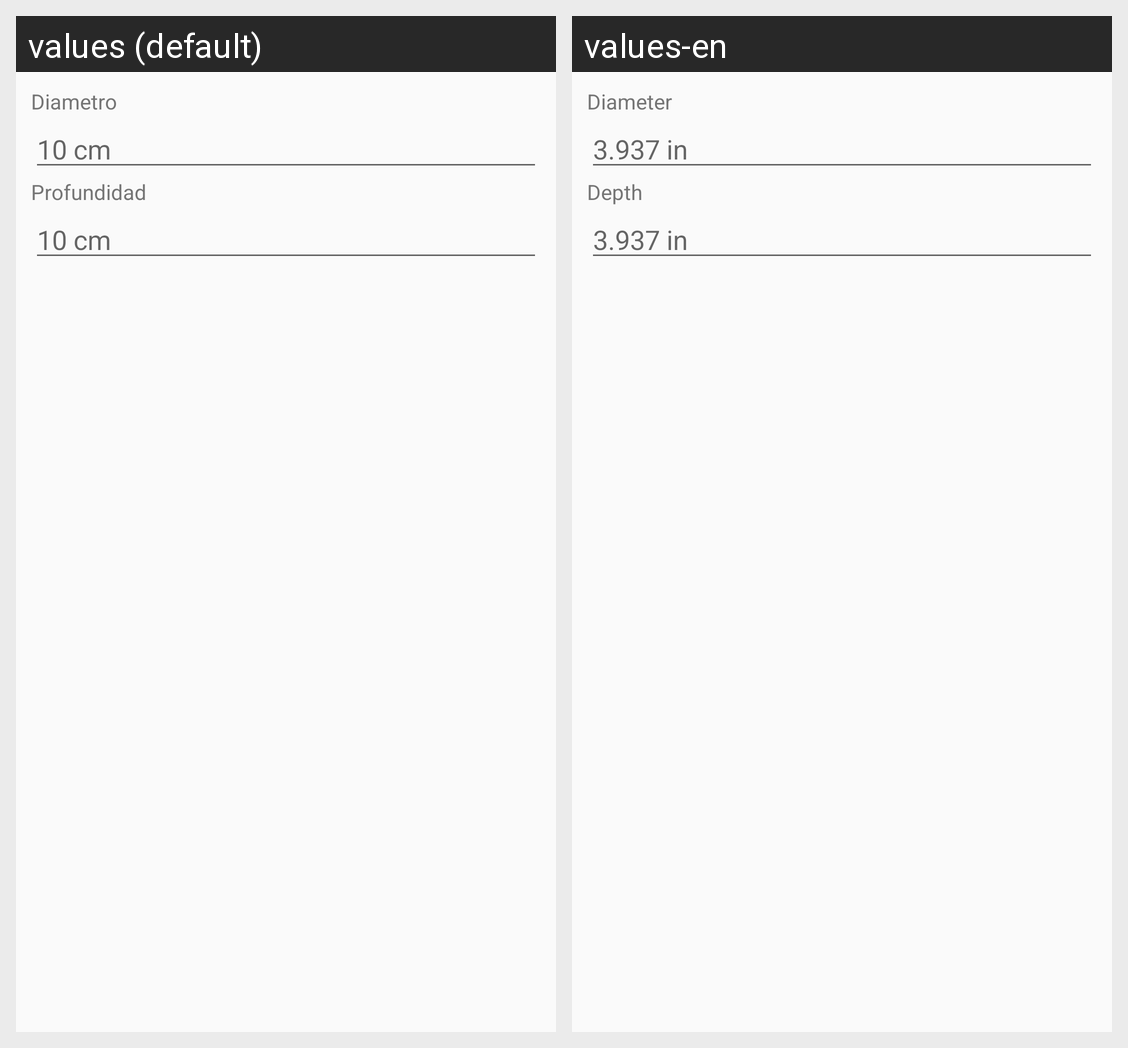

The same Android screen rendered under two of its app's locales, left to right. List the strings drawn on it with the default value and each locale's translation.
Android screen res/layout/acuarios_medidas_cilindricas_dialog.xml rendered under 2 locales, left to right: values (default), values-en. Device: Nexus 5 (rendered at 1080×1920; each locale shown at half size, 540×960, under a caption strip naming it); theme AppTheme.
Strings drawn on this screen, with the default value and each locale's value (text and hints the layout hard-codes, and strings that could not be matched under every locale, appear in the picture but are not listed):

diametro
  values: Diametro
  values-en: Diameter

medida_ejemplo
  values: 10 cm
  values-en: 3.937 in

profundidad
  values: Profundidad
  values-en: Depth
